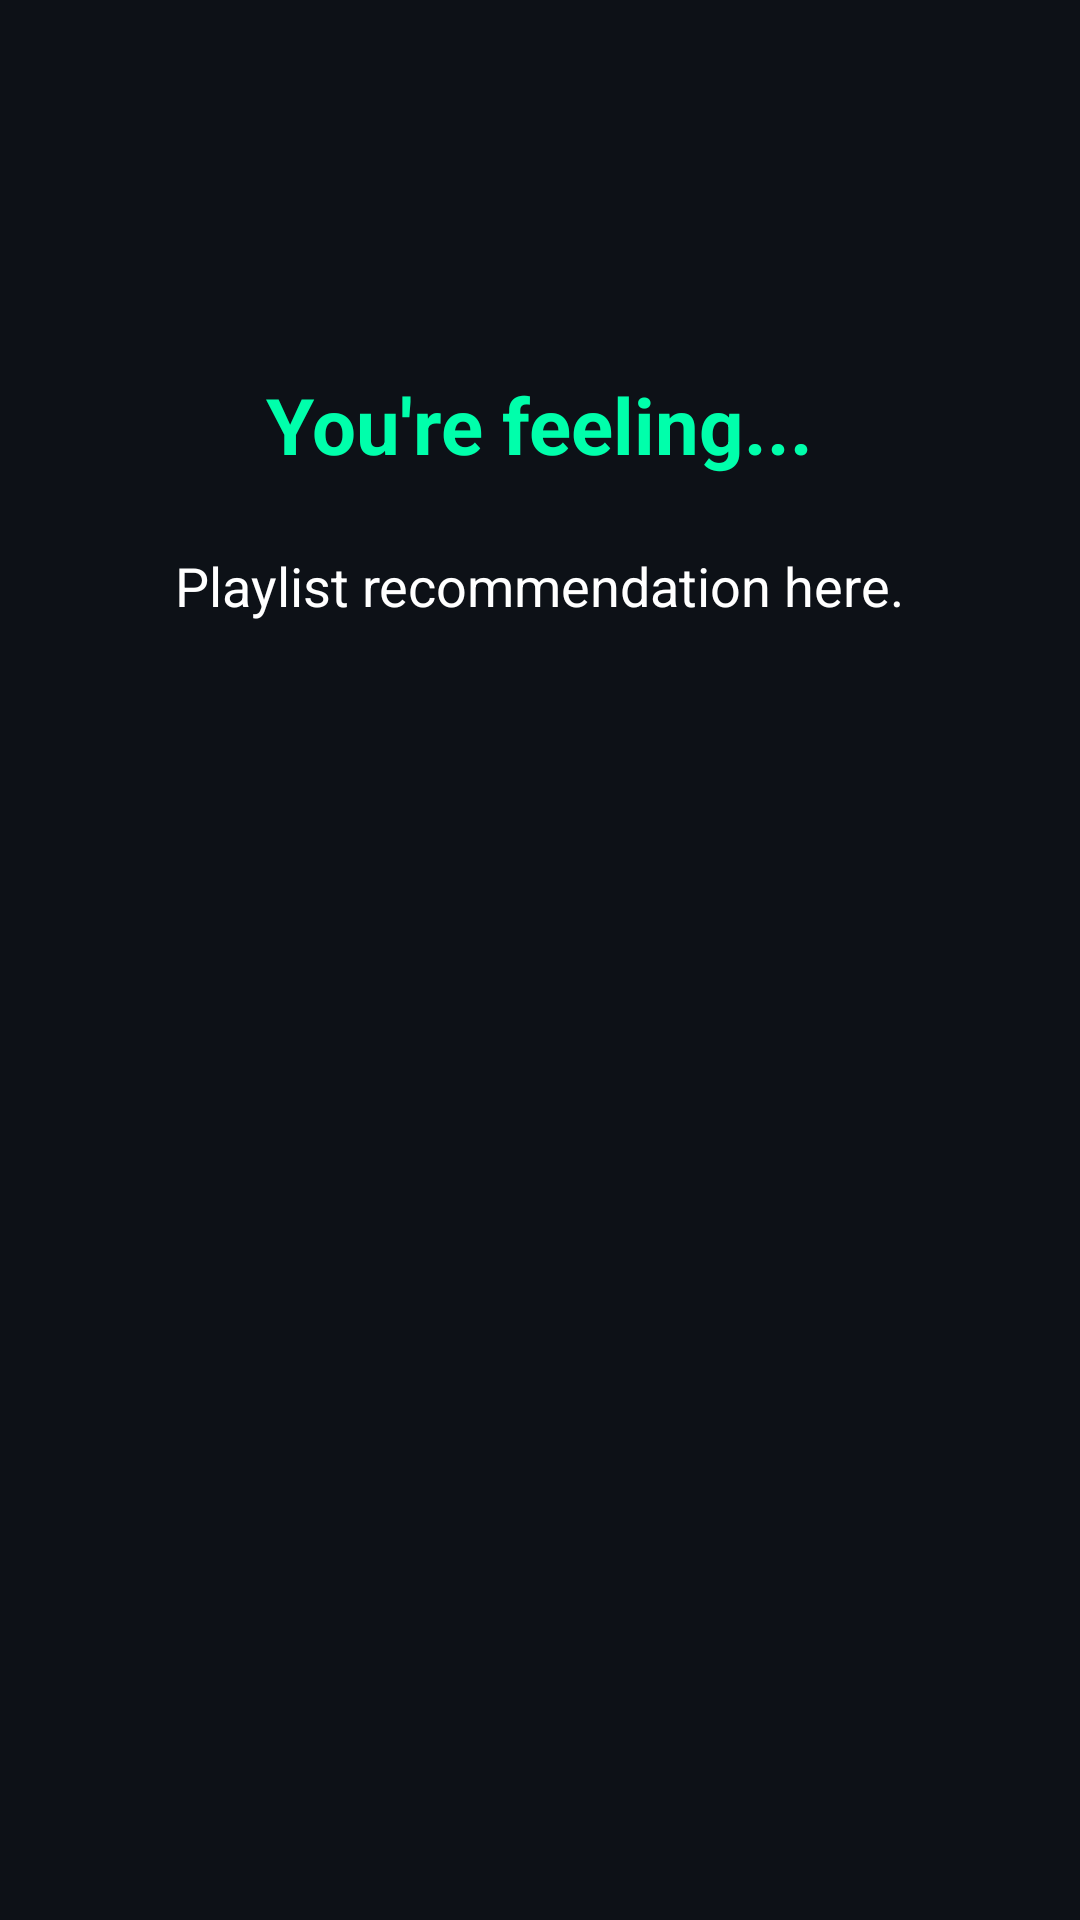

The Android layout XML behind this screen, and the referenced resources:
<!-- AndroidManifest.xml: application theme Theme.StudyVibesPlaylist -->
<!-- res/layout/activity_mood.xml -->
<?xml version="1.0" encoding="utf-8"?>
<RelativeLayout xmlns:android="http://schemas.android.com/apk/res/android"
    android:layout_width="match_parent"
    android:layout_height="match_parent"
    android:background="#0D1117"
    android:padding="24dp">

    <TextView
        android:id="@+id/moodTitle"
        android:layout_width="wrap_content"
        android:layout_height="wrap_content"
        android:text="You're feeling..."
        android:textSize="26sp"
        android:textStyle="bold"
        android:textColor="#00FFAB"
        android:layout_centerHorizontal="true"
        android:layout_marginTop="100dp" />

    <TextView
        android:id="@+id/moodMessage"
        android:layout_width="wrap_content"
        android:layout_height="wrap_content"
        android:text="Playlist recommendation here."
        android:textSize="18sp"
        android:textColor="#FFFFFF"
        android:layout_below="@id/moodTitle"
        android:layout_centerHorizontal="true"
        android:layout_marginTop="24dp" />

</RelativeLayout>
<!-- resources referenced by this layout -->
<resources>
  <style name="Theme.StudyVibesPlaylist" parent="Theme.AppCompat.Light.NoActionBar">
          
          <item name="colorPrimary">@color/purple_500</item>
          <item name="colorPrimaryVariant">@color/purple_700</item>
          <item name="colorOnPrimary">@color/white</item>
          <item name="colorSecondary">@color/teal_200</item>
          <item name="colorSecondaryVariant">@color/teal_700</item>
          <item name="colorOnSecondary">@color/black</item>
          <item name="android:windowBackground">@color/white</item>
      </style>
  <color name="purple_500">#6200EE</color>
  <color name="purple_700">#3700B3</color>
  <color name="white">#FFFFFF</color>
  <color name="teal_200">#03DAC5</color>
  <color name="teal_700">#018786</color>
  <color name="black">#000000</color>
</resources>
